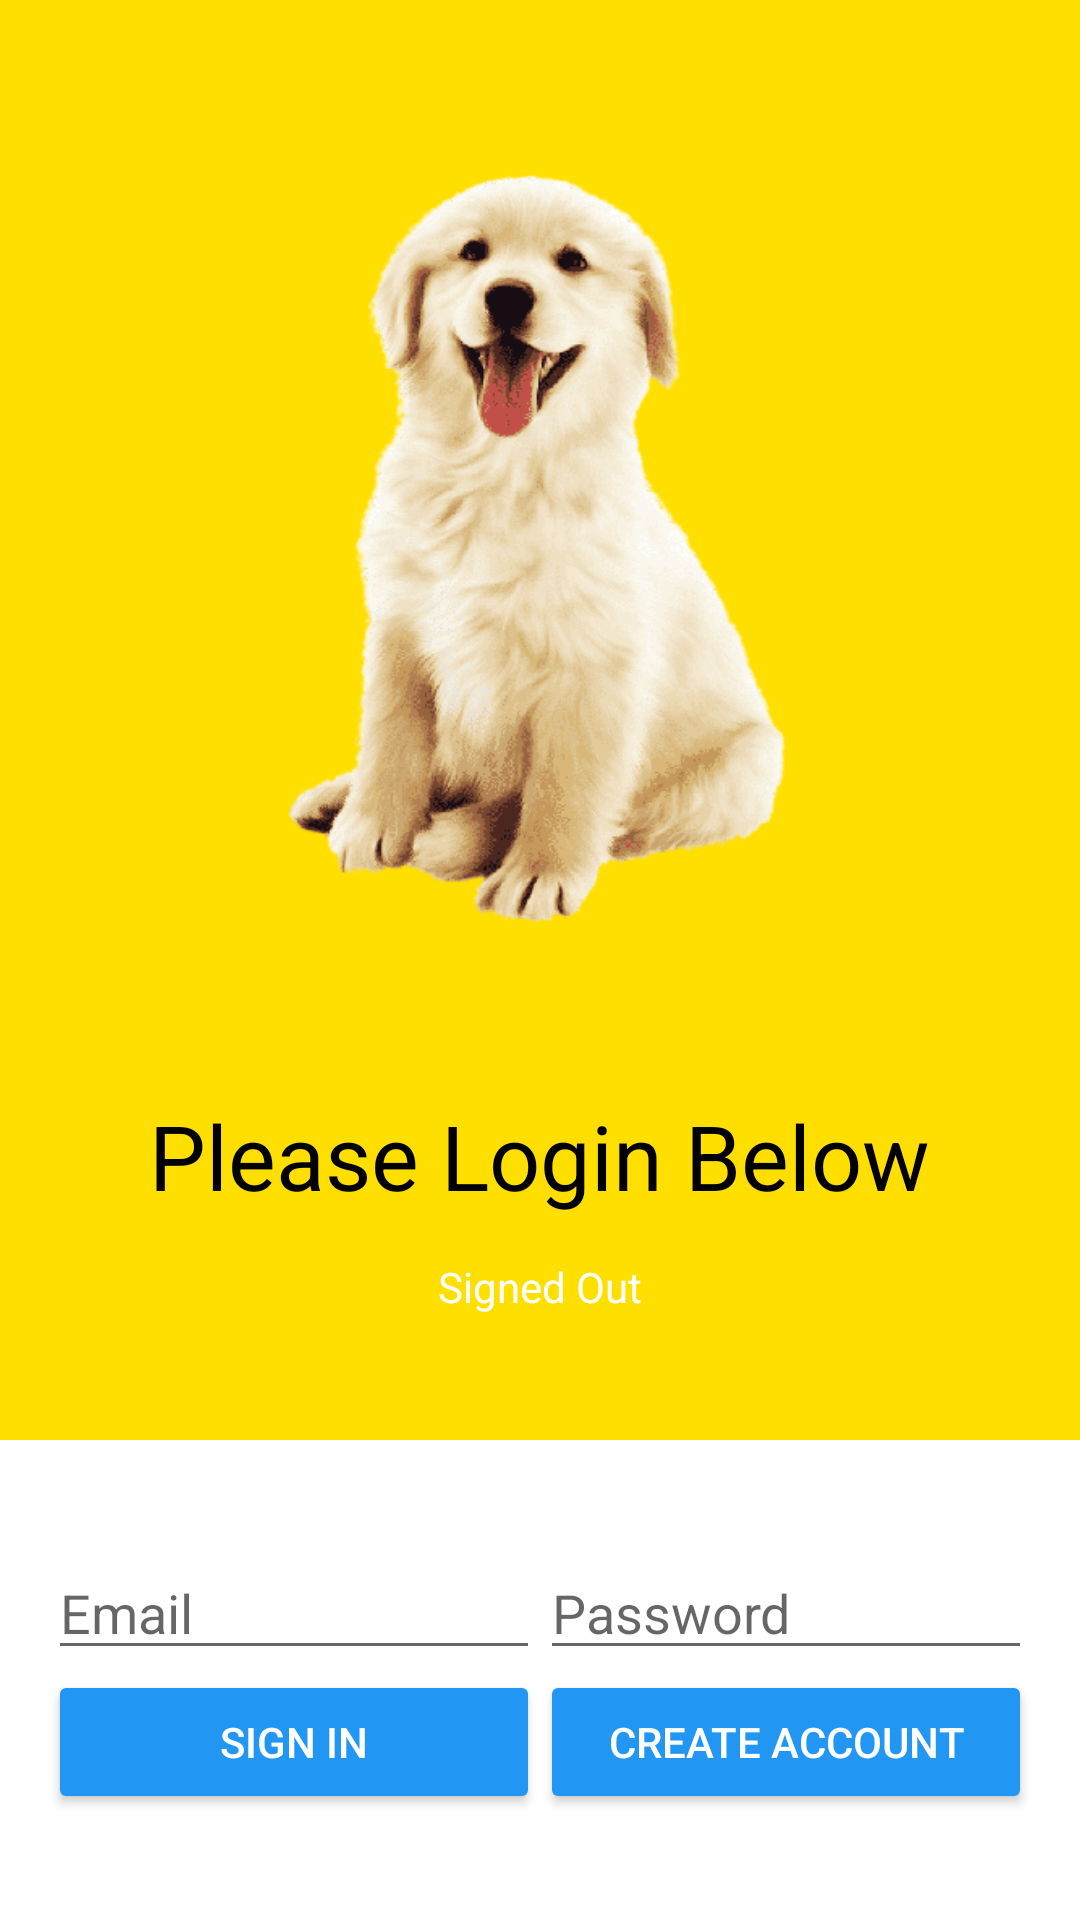

Android layout source for this screen:
<!-- AndroidManifest.xml: application theme Theme.DogAdoptionCentre -->
<!-- res/layout/login.xml -->
<LinearLayout xmlns:android="http://schemas.android.com/apk/res/android"
    xmlns:tools="http://schemas.android.com/tools"
    android:id="@+id/login_layout"
    android:layout_width="match_parent"
    android:layout_height="match_parent"
    android:background="@color/yellow"
    android:orientation="vertical"
    android:weightSum="4">

    <LinearLayout
        android:layout_width="match_parent"
        android:layout_height="0dp"
        android:layout_weight="3"
        android:gravity="center_horizontal"
        android:orientation="vertical">

        <ImageView
            android:id="@+id/icon"
            style="@style/ThemeOverlay.FirebaseIcon"
            android:layout_width="286dp"
            android:layout_height="325dp"
            android:contentDescription="@string/desc_firebase_lockup"
            android:src="@drawable/goldenpuppy" />

        <TextView
            android:id="@+id/titleText"
            android:layout_width="wrap_content"
            android:layout_height="wrap_content"
            android:layout_marginBottom="@dimen/title_bottom_margin"
            android:text="@string/emailpassword_title_text"
            android:textColor="@color/black"
            android:theme="@style/ThemeOverlay.MyTitleText" />

        <TextView
            android:id="@+id/status"
            style="@style/ThemeOverlay.MyTextDetail"
            android:text="@string/signed_out"
            android:textColor="@color/white" />

        <TextView
            android:id="@+id/detail"
            style="@style/ThemeOverlay.MyTextDetail"
            tools:text="Firebase User ID: 123456789abc" />

    </LinearLayout>


    <RelativeLayout
        android:layout_width="match_parent"
        android:layout_height="0dp"
        android:layout_weight="1"
        android:background="@color/white"
        android:gravity="center_vertical">

        <LinearLayout
            android:id="@+id/emailPasswordFields"
            android:layout_width="match_parent"
            android:layout_height="wrap_content"
            android:orientation="horizontal"
            android:paddingLeft="16dp"
            android:paddingRight="16dp">

            <EditText
                android:id="@+id/fieldEmail"
                android:layout_width="0dp"
                android:layout_height="wrap_content"
                android:layout_weight="1"
                android:hint="@string/hint_email"
                android:inputType="textEmailAddress" />

            <EditText
                android:id="@+id/fieldPassword"
                android:layout_width="0dp"
                android:layout_height="wrap_content"
                android:layout_weight="1"
                android:hint="@string/hint_password"
                android:inputType="textPassword" />
        </LinearLayout>

        <LinearLayout
            android:id="@+id/emailPasswordButtons"
            android:layout_width="match_parent"
            android:layout_height="wrap_content"
            android:layout_below="@+id/emailPasswordFields"
            android:orientation="horizontal"
            android:paddingLeft="16dp"
            android:paddingRight="16dp">

            <Button
                android:id="@+id/emailSignInButton"
                style="@style/Widget.AppCompat.Button.Colored"
                android:layout_width="0dp"
                android:layout_height="wrap_content"
                android:layout_weight="1"
                android:text="@string/sign_in"
                android:theme="@style/ThemeOverlay.MyDarkButton" />

            <Button
                android:id="@+id/emailCreateAccountButton"
                style="@style/Widget.AppCompat.Button.Colored"
                android:layout_width="0dp"
                android:layout_height="wrap_content"
                android:layout_weight="1"
                android:text="@string/create_account"
                android:theme="@style/ThemeOverlay.MyDarkButton" />
        </LinearLayout>

        <LinearLayout
            android:id="@+id/signedInButtons"
            android:layout_width="match_parent"
            android:layout_height="wrap_content"
            android:layout_centerInParent="true"
            android:orientation="horizontal"
            android:paddingLeft="16dp"
            android:paddingRight="16dp"
            android:visibility="gone"
            android:weightSum="2.0">

            <Button
                android:id="@+id/signOutButton"
                style="@style/Widget.AppCompat.Button.Colored"
                android:layout_width="0dp"
                android:layout_height="wrap_content"
                android:layout_weight="1.0"
                android:text="@string/sign_out"
                android:theme="@style/ThemeOverlay.MyDarkButton" />

            <Button
                android:id="@+id/verifyEmailButton"
                style="@style/Widget.AppCompat.Button.Colored"
                android:layout_width="0dp"
                android:layout_height="wrap_content"
                android:layout_weight="1.0"
                android:text="@string/verify_email"
                android:theme="@style/ThemeOverlay.MyDarkButton" />

        </LinearLayout>

    </RelativeLayout>

</LinearLayout>
<!-- resources referenced by this layout -->
<resources>
  <color name="black">#FF000000</color>
  <color name="white">#FFFFFFFF</color>
  <color name="yellow">#ffdf00</color>
  <dimen name="title_bottom_margin">10dp</dimen>
  <!-- drawable goldenpuppy: png bitmap (drawable, 90218 bytes) -->
  <string name="create_account">Create Account</string>
  <string name="desc_firebase_lockup">Firebase logo and name</string>
  <string name="emailpassword_title_text">Please Login Below</string>
  <string name="hint_email">Email</string>
  <string name="hint_password">Password</string>
  <string name="sign_in">Sign In</string>
  <string name="sign_out">Sign Out</string>
  <string name="signed_out">Signed Out</string>
  <string name="verify_email">Verify Email</string>
  <style name="ThemeOverlay.FirebaseIcon" parent="Theme.DogAdoptionCentre">
          <item name="android:layout_marginTop">@dimen/icon_top_margin</item>
          <item name="android:layout_marginBottom">@dimen/icon_bottom_margin</item>
      </style>
  <style name="ThemeOverlay.MyDarkButton" parent="ThemeOverlay.AppCompat.Dark">
          <item name="colorButtonNormal">@color/grey_500</item>
          <item name="colorAccent">@color/colorAccent</item>
          <item name="android:layout_marginRight">4dp</item>
          <item name="android:layout_marginLeft">4dp</item>
          <item name="android:textColor">@android:color/white</item>
      </style>
  <style name="ThemeOverlay.MyTextDetail" parent="Theme.DogAdoptionCentre">
          <item name="android:layout_width">wrap_content</item>
          <item name="android:layout_height">wrap_content</item>
          <item name="android:fadeScrollbars">true</item>
          <item name="android:gravity">center</item>
          <item name="android:maxLines">5</item>
          <item name="android:padding">4dp</item>
          <item name="android:scrollbars">vertical</item>
          <item name="android:textSize">14sp</item>
      </style>
  <style name="ThemeOverlay.MyTitleText" parent="Theme.DogAdoptionCentre">
          <item name="android:gravity">center</item>
          <item name="android:textSize">30sp</item>
      </style>
  <style name="Theme.DogAdoptionCentre" parent="Theme.MaterialComponents.DayNight.NoActionBar">
  
          
          <item name="colorPrimary">@color/yellow</item>
          <item name="colorPrimaryVariant">@color/yellow</item>
          <item name="colorOnPrimary">@color/black</item>
          
          <item name="colorSecondary">@color/color_secondary</item>
          <item name="colorOnSecondary">@color/black</item>
          
          <item name="android:statusBarColor" tools:targetApi="l">?attr/colorPrimaryVariant</item>
          
  
  
  
      </style>
  <dimen name="icon_top_margin">20dp</dimen>
  <dimen name="icon_bottom_margin">20dp</dimen>
  <color name="grey_500">#B3C3C3</color>
  <color name="colorAccent">#2196F3</color>
  <color name="color_secondary">#2196F3</color>
</resources>
